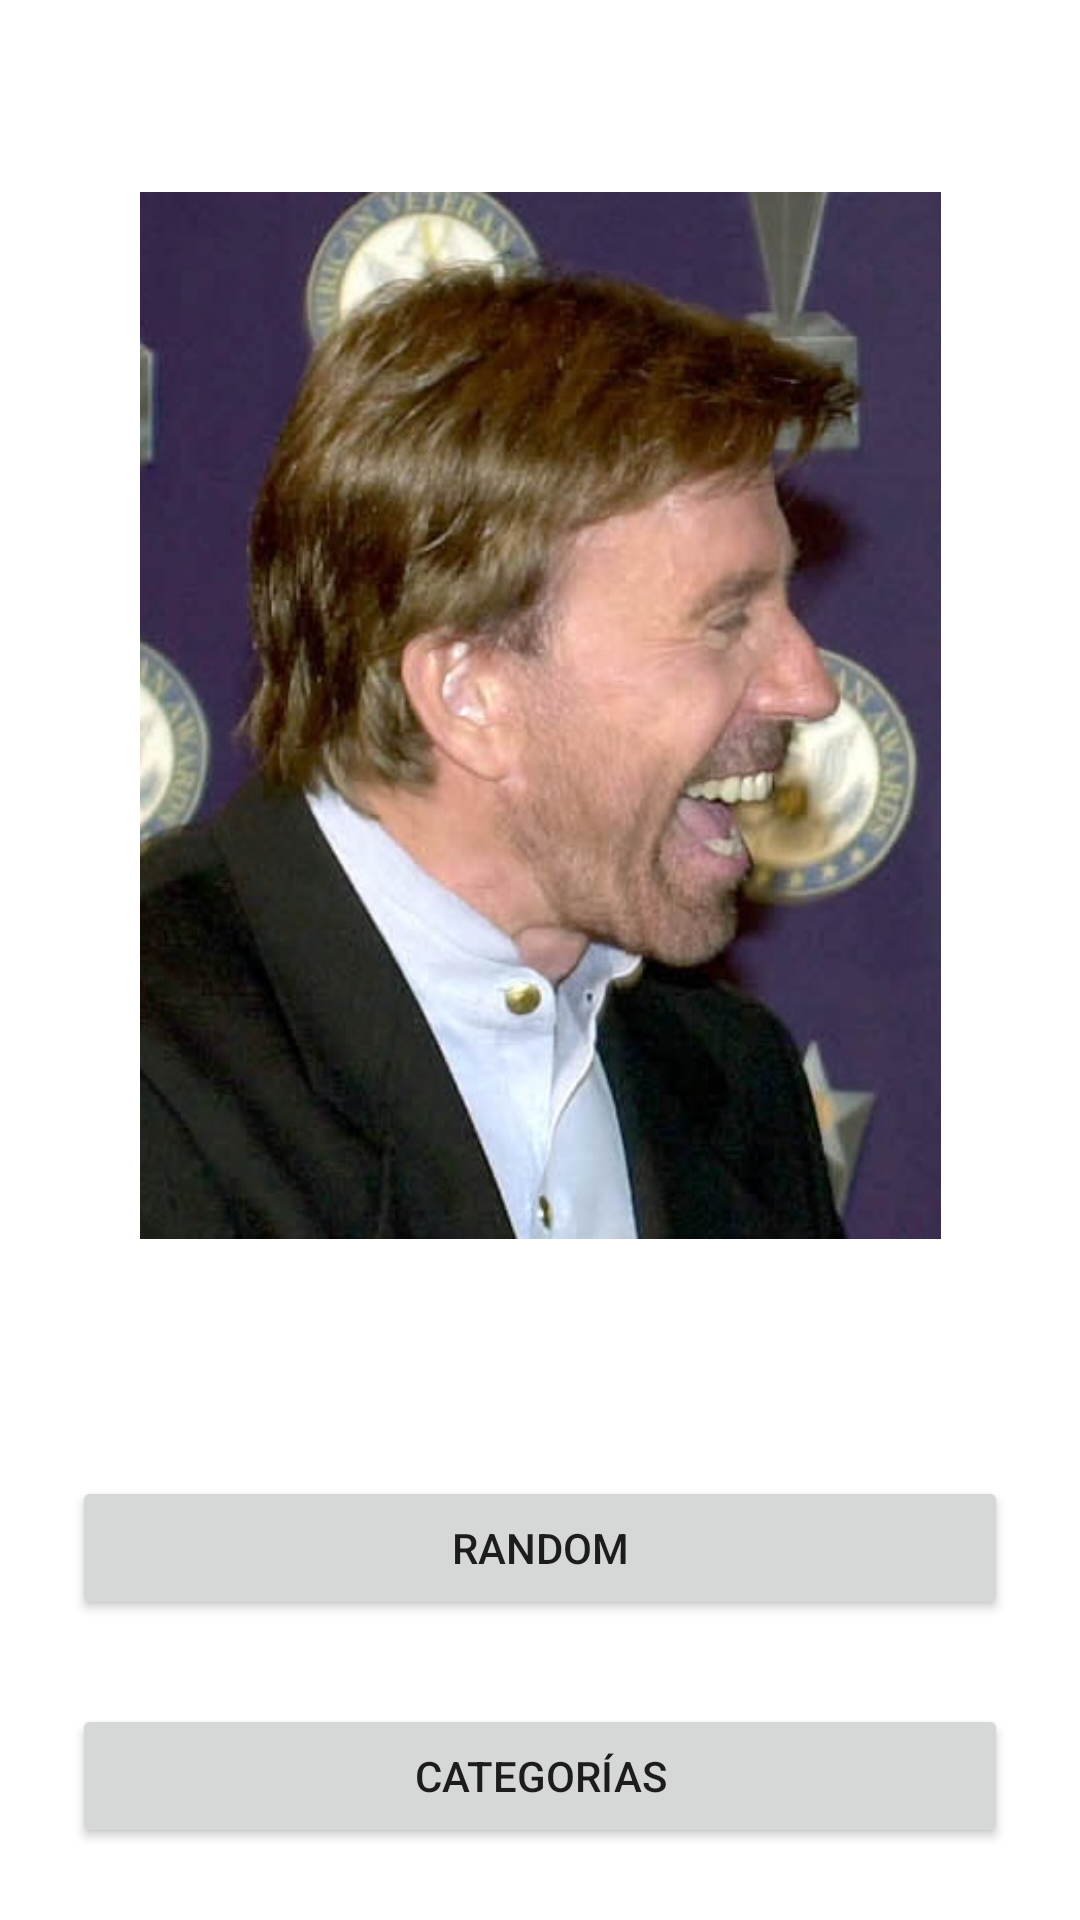

This screen was rendered from an Android layout file. Write that file and the resources it references.
<!-- AndroidManifest.xml: application theme Theme.SegundoParcialEstebanAdorno -->
<!-- res/layout/activity_main.xml -->
<?xml version="1.0" encoding="utf-8"?>
<androidx.constraintlayout.widget.ConstraintLayout xmlns:android="http://schemas.android.com/apk/res/android"
    xmlns:app="http://schemas.android.com/apk/res-auto"
    xmlns:tools="http://schemas.android.com/tools"
    android:layout_width="match_parent"
    android:layout_height="match_parent"
    tools:context=".MainActivity">

    <Button
        android:id="@+id/buttonCategorias"
        android:layout_width="0dp"
        android:layout_height="wrap_content"
        android:layout_marginStart="24dp"
        android:layout_marginEnd="24dp"
        android:layout_marginBottom="24dp"
        android:text="Categorías"
        app:layout_constraintBottom_toBottomOf="parent"
        app:layout_constraintEnd_toEndOf="parent"
        app:layout_constraintStart_toStartOf="parent" />

    <Button
        android:id="@+id/buttonRandom"
        android:layout_width="0dp"
        android:layout_height="wrap_content"
        android:layout_marginStart="24dp"
        android:layout_marginEnd="24dp"
        android:layout_marginBottom="100dp"
        android:text="Random"
        app:layout_constraintBottom_toBottomOf="parent"
        app:layout_constraintEnd_toEndOf="parent"
        app:layout_constraintHorizontal_bias="1.0"
        app:layout_constraintStart_toStartOf="parent" />

    <TextView
        android:id="@+id/textViewJoke"
        android:layout_width="wrap_content"
        android:layout_height="wrap_content"
        android:layout_marginStart="8dp"
        android:layout_marginEnd="8dp"
        android:layout_marginBottom="8dp"
        android:text=" "
        android:textAlignment="center"
        android:textColor="#CF3535"
        android:textSize="20sp"
        app:layout_constraintBottom_toTopOf="@+id/buttonRandom"
        app:layout_constraintEnd_toEndOf="parent"
        app:layout_constraintStart_toStartOf="parent"
        app:layout_constraintTop_toBottomOf="@+id/imageView" />

    <ProgressBar
        android:id="@+id/progressBar"
        style="?android:attr/progressBarStyle"
        android:layout_width="wrap_content"
        android:layout_height="wrap_content"
        app:layout_constraintBottom_toBottomOf="parent"
        app:layout_constraintEnd_toEndOf="parent"
        app:layout_constraintStart_toStartOf="parent"
        app:layout_constraintTop_toTopOf="parent"
        android:visibility="gone"/>

    <ImageView
        android:id="@+id/imageView"
        android:layout_width="319dp"
        android:layout_height="349dp"
        android:layout_marginTop="64dp"
        app:layout_constraintEnd_toEndOf="parent"
        app:layout_constraintStart_toStartOf="parent"
        app:layout_constraintTop_toTopOf="parent"
        app:srcCompat="@drawable/chuck_norris" />

</androidx.constraintlayout.widget.ConstraintLayout>
<!-- resources referenced by this layout -->
<resources>
  <!-- drawable chuck_norris: jpg bitmap (drawable, 80558 bytes) -->
  <style name="Theme.SegundoParcialEstebanAdorno" parent="Theme.MaterialComponents.DayNight.DarkActionBar">
          
          <item name="colorPrimary">@color/purple_500</item>
          <item name="colorPrimaryVariant">@color/purple_700</item>
          <item name="colorOnPrimary">@color/white</item>
          
          <item name="colorSecondary">@color/teal_200</item>
          <item name="colorSecondaryVariant">@color/teal_700</item>
          <item name="colorOnSecondary">@color/black</item>
          
          <item name="android:statusBarColor">?attr/colorPrimaryVariant</item>
          
      </style>
  <!-- not gathered from this repository: default colours our renderer supplied (Android Studio template values) -->
  <color name="purple_500">#FF6200EE</color>
  <color name="purple_700">#FF3700B3</color>
  <color name="teal_200">#FF03DAC5</color>
  <color name="teal_700">#FF018786</color>
  <color name="black">#FF000000</color>
  <color name="white">#FFFFFFFF</color>
</resources>
